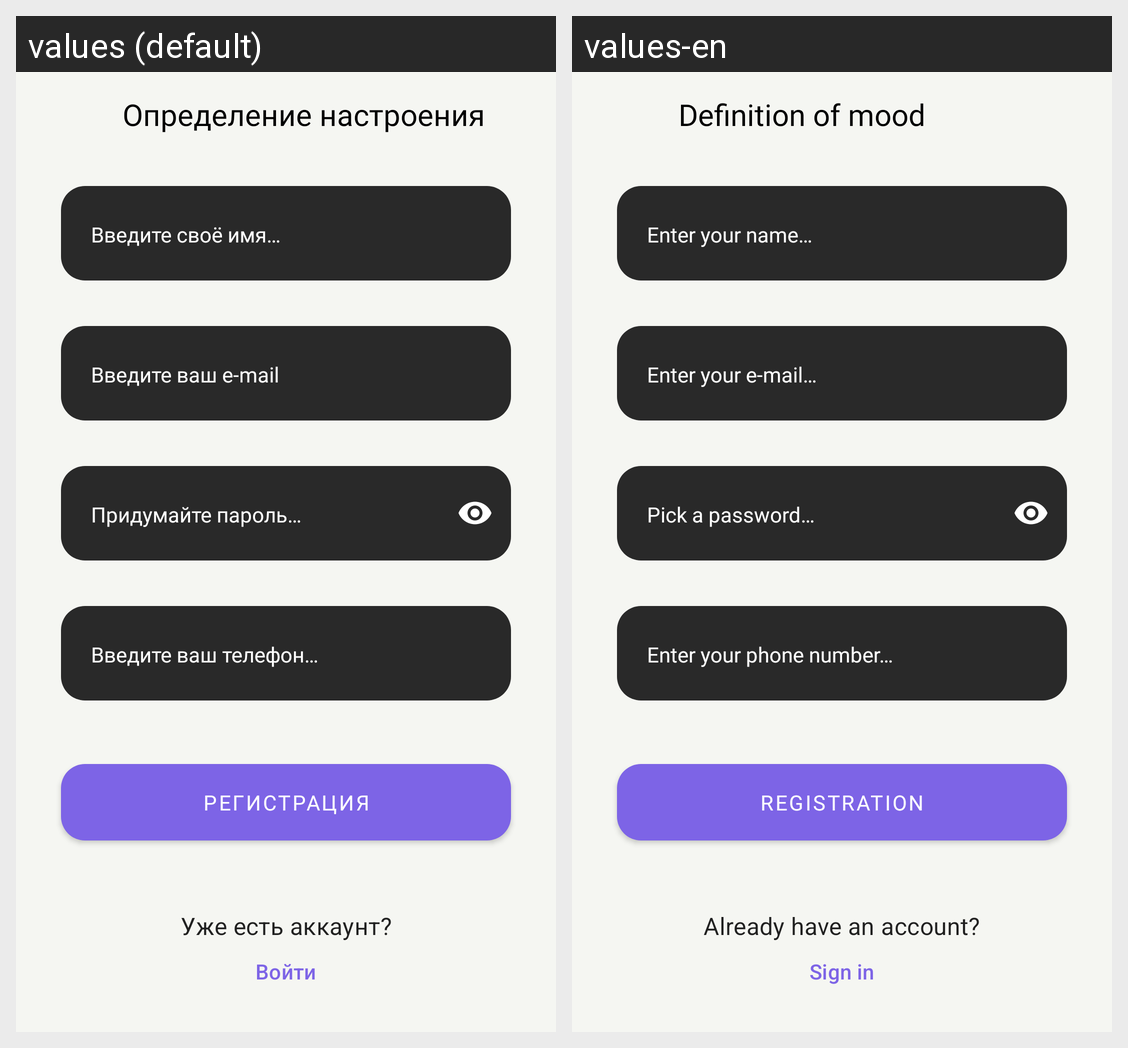

The Android screen above is rendered under two locales of the same app. Produce the string resources it draws, with the default and per-locale values.
Android screen res/layout/fragment_email_reg.xml rendered under 2 locales, left to right: values (default), values-en. Device: Nexus 5 (rendered at 1080×1920; each locale shown at half size, 540×960, under a caption strip naming it); theme Theme.DailyMood.
Strings drawn on this screen, with the default value and each locale's value (text and hints the layout hard-codes, and strings that could not be matched under every locale, appear in the picture but are not listed):

name_hint
  values: Введите своё имя…
  values-en: Enter your name…

e_mail_hint
  values: Введите ваш e-mail
  values-en: Enter your e-mail…

password_hint
  values: Придумайте пароль…
  values-en: Pick a password…

enter_phone_hint
  values: Введите ваш телефон…
  values-en: Enter your phone number…

reg_label
  values: Регистрация
  values-en: Registration

already_have_an_account_label
  values: Уже есть аккаунт?
  values-en: Already have an account?

enter_login_label
  values: Войти
  values-en: Sign in

mood_detection_label
  values: Определение настроения
  values-en: Definition of mood
